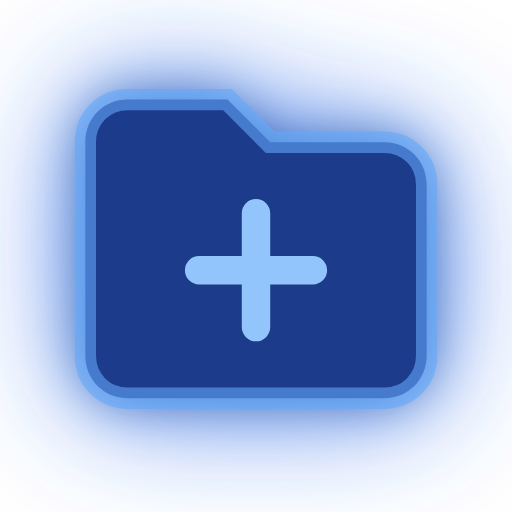
t = 0.00 s
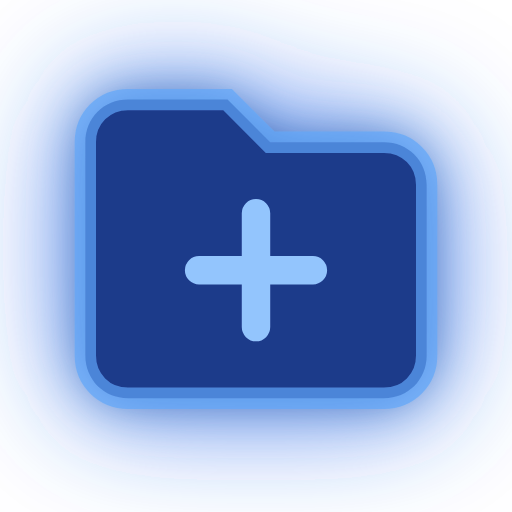
t = 0.23 s
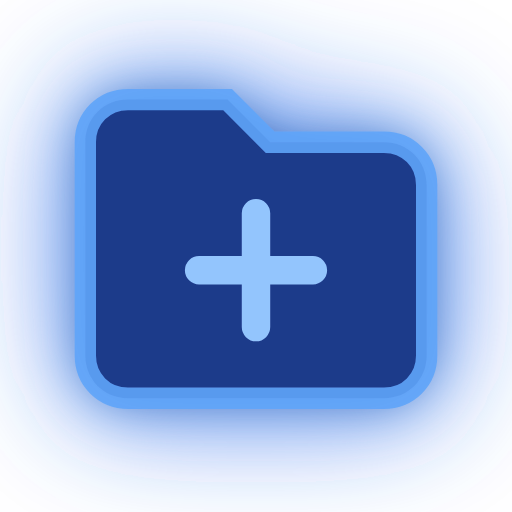
t = 0.68 s
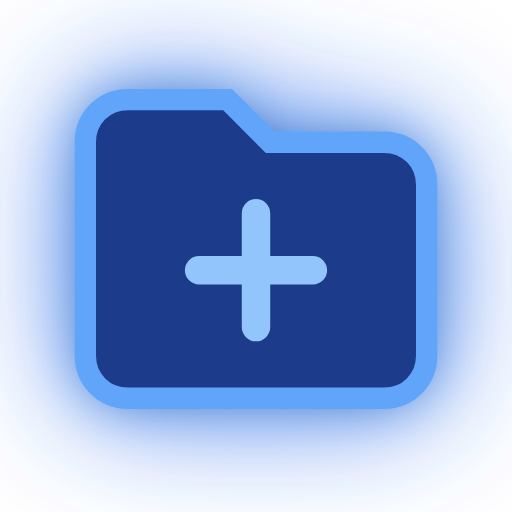
t = 0.90 s
t = 1.13 s: frame unchanged from t = 0.68 s, image omitted
t = 1.58 s: frame unchanged from t = 0.23 s, image omitted

The animated SVG that drew these frames (rendered in a browser with its animation timeline set to each time). Animation: 1 SMIL element (animate=1); one cycle of 1.80 s, repeats indefinitely.

<svg xmlns="http://www.w3.org/2000/svg" viewBox="0 0 36 36" width="32" height="32" fill="none">
  <defs>
    <filter id="glow-ehr" x="-40%" y="-40%" width="180%" height="180%">
      <feDropShadow dx="0" dy="0" stdDeviation="4" flood-color="#2563eb" flood-opacity="0.9"/>
      <feGaussianBlur stdDeviation="2" result="blur"/>
      <feComposite in="SourceGraphic" in2="blur" operator="over"/>
    </filter>
  </defs>

  <g transform="translate(2, 2)" filter="url(#glow-ehr)">
    <path d="M4 8 C4 6.3 5.3 5 7 5 L14 5 L17 8 L25 8 C26.7 8 28 9.3 28 11 L28 23 C28 24.7 26.7 26 25 26 L7 26 C5.3 26 4 24.7 4 23 Z" fill="#1e3a8a" stroke="#60a5fa" stroke-width="1.5">
      <animate attributeName="stroke-opacity" values="0.6;1;0.6" dur="1.8s" repeatCount="indefinite"/>
    </path>
    <path d="M12 17 L20 17 M16 13 L16 21" stroke="#93c5fd" stroke-width="2" stroke-linecap="round"/>
  </g>
</svg>
